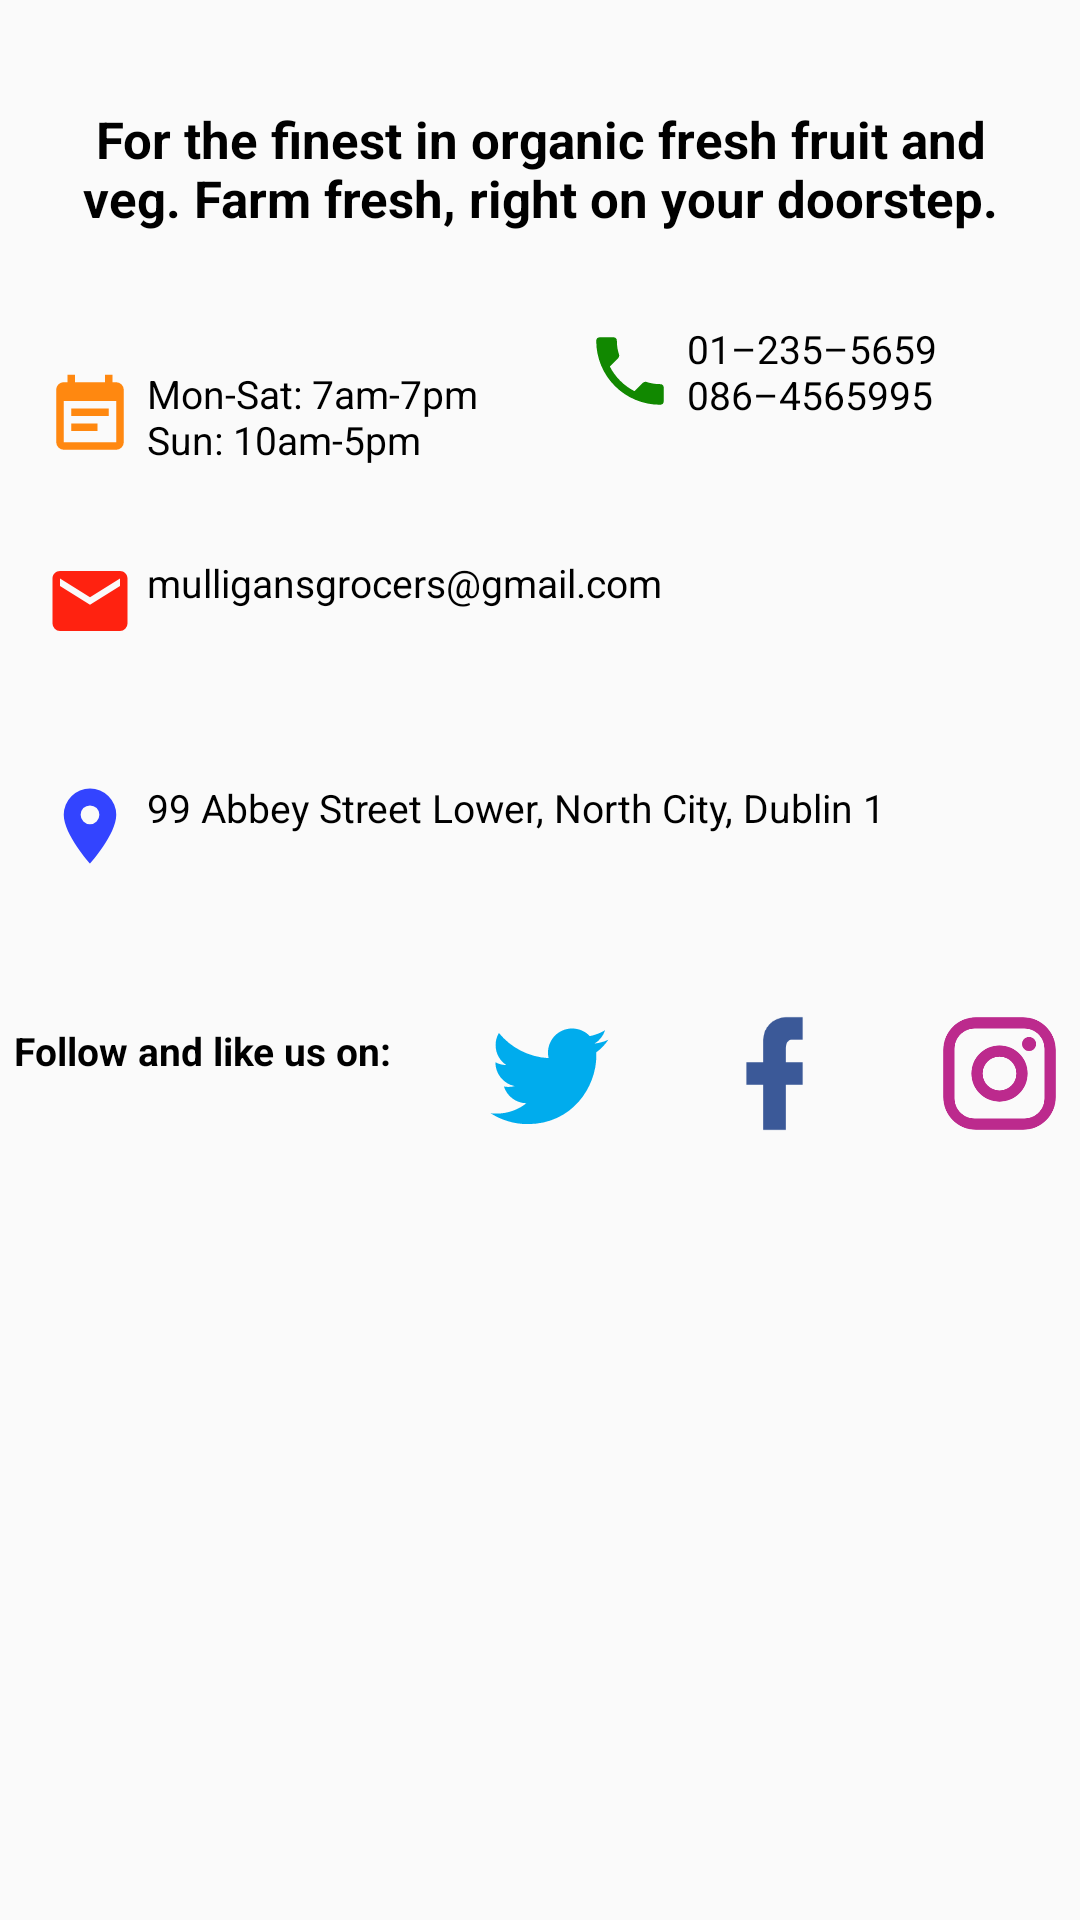

Write the Android layout XML for this screen, with the resource values it uses.
<!-- AndroidManifest.xml: application theme AppTheme -->
<!-- res/layout/activity_main.xml -->
<?xml version="1.0" encoding="utf-8"?>
<ScrollView xmlns:android="http://schemas.android.com/apk/res/android"
    android:layout_width="match_parent"
    android:layout_height="wrap_content">

    <android.support.constraint.ConstraintLayout xmlns:android="http://schemas.android.com/apk/res/android"
        xmlns:app="http://schemas.android.com/apk/res-auto"
        xmlns:tools="http://schemas.android.com/tools"
        android:layout_width="match_parent"
        android:layout_height="wrap_content"
        tools:context="com.example.android.mulligansgrocers.MainActivity">

        <TextView
            style="@style/TextIntro"
            android:id="@+id/intro"
            android:text="@string/intro"
            app:layout_constraintHorizontal_chainStyle="spread_inside"
            app:layout_constraintVertical_chainStyle="spread_inside"
            app:layout_constraintTop_toTopOf="parent"
            app:layout_constraintBottom_toTopOf="@+id/opening_hours"
            app:layout_constraintStart_toStartOf="parent"
            app:layout_constraintEnd_toEndOf="parent" />

        <TextView
            style="@style/TextStandard"
            android:id="@+id/opening_hours"
            android:text="@string/opening_hours"
            android:drawableStart="@drawable/calendar"
            android:contentDescription="@string/calendar_icon"
            app:layout_constraintTop_toBottomOf="@id/intro"
            app:layout_constraintStart_toStartOf="parent"
            app:layout_constraintEnd_toStartOf="@+id/phone"
            app:layout_constraintBottom_toTopOf="@+id/email"/>


        <TextView
            style="@style/TextStandard"
            android:id="@+id/phone"
            android:text="@string/phone"
            android:drawableStart="@drawable/phone"
            android:contentDescription="@string/phone_icon"
            app:layout_constraintTop_toBottomOf="@id/intro"
            app:layout_constraintStart_toEndOf="@id/opening_hours"
            app:layout_constraintEnd_toEndOf="parent"
            app:layout_constraintBottom_toTopOf="@+id/email" />


        <TextView
            style="@style/TextStandard"
            android:id="@+id/email"
            android:text="@string/email"
            android:drawableStart="@drawable/email"
            android:contentDescription="@string/email_icon"
            app:layout_constraintTop_toBottomOf="@id/phone"
            app:layout_constraintStart_toStartOf="parent"
            app:layout_constraintEnd_toEndOf="parent"
            app:layout_constraintBottom_toTopOf="@+id/address" />

        <TextView
            style="@style/TextStandard"
            android:id="@+id/address"
            android:text="@string/address"
            android:drawableStart="@drawable/map_marker"
            android:contentDescription="@string/map_pin"
            app:layout_constraintTop_toBottomOf="@id/email"
            app:layout_constraintStart_toStartOf="parent"
            app:layout_constraintEnd_toEndOf="parent"
            app:layout_constraintBottom_toTopOf="@+id/social" />


        <include
            layout="@layout/social_media_buttons"
            android:id="@+id/social"
            android:layout_below="@id/address"
            android:layout_width="0dp"
            android:layout_height="wrap_content"
            app:layout_constraintTop_toBottomOf="@id/address"
            app:layout_constraintStart_toStartOf="parent"
            app:layout_constraintEnd_toEndOf="parent"
            app:layout_constraintBottom_toBottomOf="parent" />

    </android.support.constraint.ConstraintLayout>

</ScrollView>
<!-- res/layout/social_media_buttons.xml (included above) -->
<?xml version="1.0" encoding="utf-8"?>
<LinearLayout xmlns:android="http://schemas.android.com/apk/res/android"
    xmlns:app="http://schemas.android.com/apk/res-auto"
    xmlns:tools="http://schemas.android.com/tools"
    style="@style/LayoutHorizontal"
    tools:showIn="@layout/activity_main">

    <TextView
        android:id="@+id/follow"
        android:layout_width="wrap_content"
        style="@style/TextBoldStandard"
        android:text="@string/follow" />

    <ImageView
        android:id="@+id/twit"
        style="@style/Icon"
        android:contentDescription="@string/twitter_icon"
        app:srcCompat="@drawable/twitter" />

    <ImageView
        android:id="@+id/fb"
        style="@style/Icon"
        android:contentDescription="@string/facebook_icon"
        app:srcCompat="@drawable/facebook" />

    <ImageView
        android:id="@+id/insta"
        style="@style/Icon"
        android:contentDescription="@string/instagram_icon"
        app:srcCompat="@drawable/instagram" />
</LinearLayout>
<!-- resources referenced by this layout -->
<resources>
  <!-- drawable facebook (drawable) -->
  <vector xmlns:android="http://schemas.android.com/apk/res/android"
      android:height="30dp"
      android:width="30dp"
      android:viewportWidth="24"
      android:viewportHeight="24">
      <path android:fillColor="#3b5998" android:pathData="M17,2V2H17V6H15C14.31,6 14,6.81 14,7.5V10H14L17,10V14H14V22H10V14H7V10H10V6A4,4 0 0,1 14,2H17Z" />
  </vector>
  <string name="address" translatable="false">99 Abbey Street Lower, North City, Dublin 1</string>
  <string name="calendar_icon">See our open hours here.</string>
  <string name="email">mulligansgrocers@gmail.com</string>
  <string name="email_icon">Contact us via email here.</string>
  <string name="facebook_icon">Engage with us on Facebook.</string>
  <string name="follow">Follow and like us on:</string>
  <string name="instagram_icon">Click to follow us on Instagram.</string>
  <string name="intro">For the finest in organic fresh fruit and veg. Farm fresh, right on your doorstep.</string>
  <string name="map_pin">Our location.</string>
  <string name="opening_hours">Mon-Sat: 7am-7pm\nSun: 10am-5pm</string>
  <string name="phone">01–235–5659\n086–4565995</string>
  <string name="phone_icon">Call us via phone here.</string>
  <string name="twitter_icon">Click to follow us on twitter.</string>
  <style name="Icon">
          <item name="android:layout_margin">@dimen/icon_margin</item>
          <item name="android:layout_width">@dimen/icon_dimen</item>
          <item name="android:layout_height">@dimen/icon_dimen</item>
      </style>
  <style name="LayoutHorizontal" parent="LinearLayoutMain">
          <item name="android:orientation">horizontal</item>
          <item name="android:layout_gravity">center_horizontal</item>
          <item name="android:gravity">center_horizontal</item>
      </style>
  <style name="TextBoldStandard" parent="TextStandard">
          <item name="android:textStyle">bold</item>
      </style>
  <style name="TextIntro" parent="TextBoldStandard">
          <item name="android:textSize">@dimen/header_text_size</item>
          <item name="android:layout_marginTop">@dimen/header_text_margin_top</item>
          <item name="android:paddingTop">@dimen/header_text_margin_top</item>
          <item name="android:textAlignment">center</item>
      </style>
  <style name="AppTheme" parent="Theme.AppCompat.Light.DarkActionBar">
          
          <item name="colorPrimary">@color/colorPrimary</item>
          <item name="colorPrimaryDark">@color/colorPrimaryDark</item>
          <item name="colorAccent">@color/colorAccent</item>
  
          <item name="actionBarStyle">@style/AppTheme.ActionBar</item>
          <item name="android:actionBarStyle">@style/AppTheme.ActionBar</item>
      </style>
  <color name="calendar_icon_color">#ff8810</color>
  <color name="email_icon_color">#ff2210</color>
  <color name="map_marker_icon_color">#3344ff</color>
  <color name="phone_icon_color">#118800</color>
  <dimen name="icon_margin">15dp</dimen>
  <dimen name="icon_dimen">45dp</dimen>
  <style name="LinearLayoutMain">
          <item name="android:layout_width">match_parent</item>
          <item name="android:layout_height">wrap_content</item>
      </style>
  <dimen name="header_text_size">17sp</dimen>
  <dimen name="header_text_margin_top">20dp</dimen>
  <dimen name="normal_text_size">13sp</dimen>
  <color name="TextColor">@android:color/black</color>
  <dimen name="text_margin">15dp</dimen>
  <dimen name="icon_padding">4dp</dimen>
  <color name="colorPrimary">@android:color/white</color>
  <color name="colorPrimaryDark">#303F9F</color>
  <color name="colorAccent">@android:color/white</color>
  <style name="AppTheme.ActionBar.TitleText" parent="TextAppearance.AppCompat.Widget.ActionBar.Title">
          <item name="android:textSize">@dimen/app_bar_text_size</item>
          <item name="android:textColor">@color/colorPrimary</item>
      </style>
  <dimen name="app_bar_height">200dp</dimen>
  <dimen name="app_bar_text_size">27sp</dimen>
</resources>
